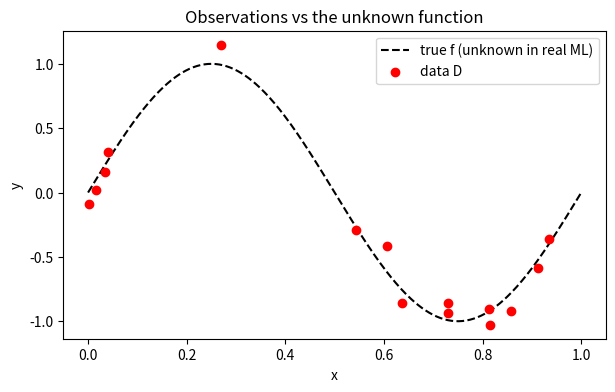
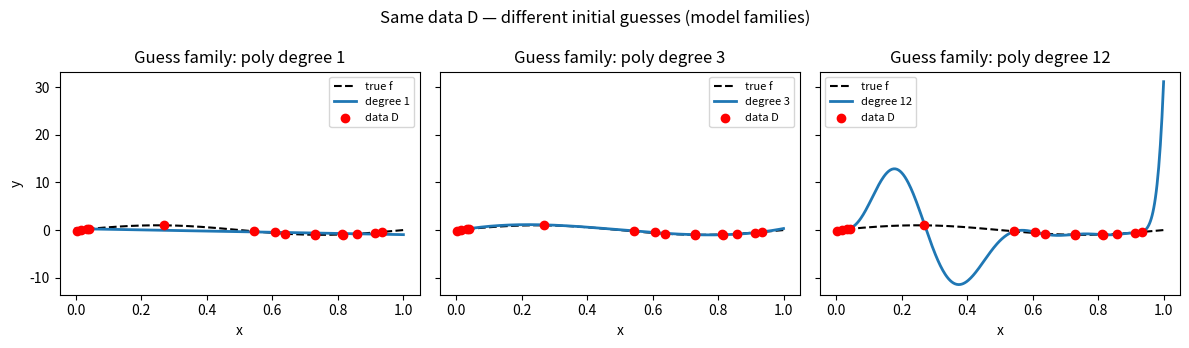
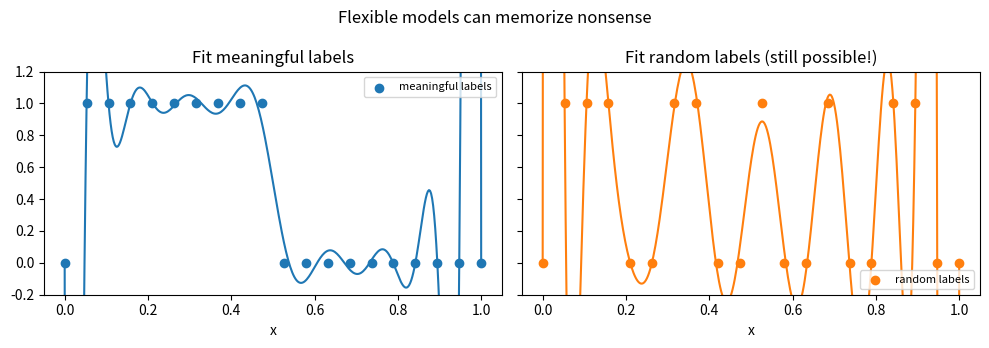
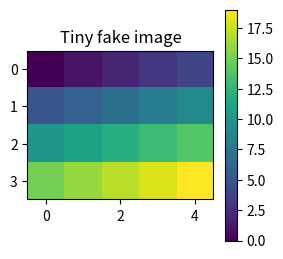
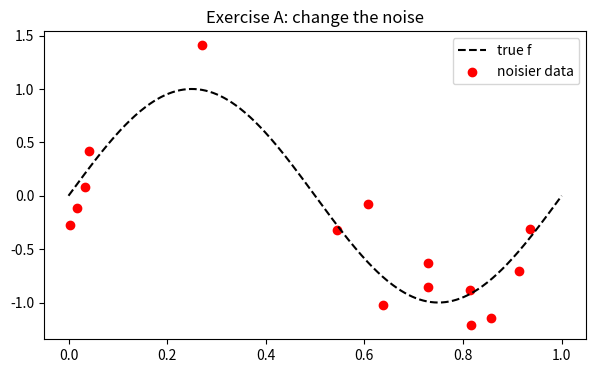
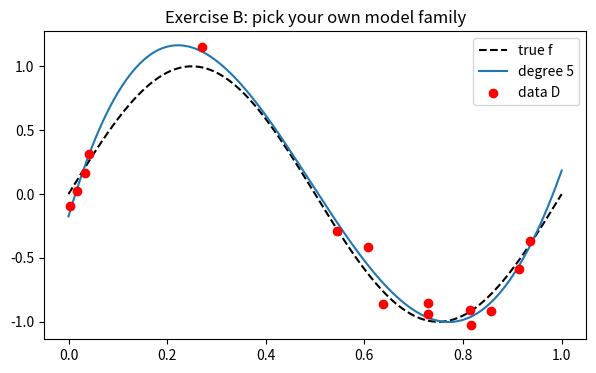

Python code for these plots, in order:
import numpy as np
import matplotlib.pyplot as plt

print("Imports OK. numpy version:", np.__version__)

def true_f(x):
    """The unknown reality. In real problems we do NOT know this."""
    return np.sin(2 * np.pi * x)

# Try it on a few numbers
print("f(0.0) =", true_f(0.0))
print("f(0.25) =", true_f(0.25))  # should be about 1
print("f(0.5) =", true_f(0.5))    # should be about 0

def make_dataset(n=15, noise=0.15, seed=0):
    """Make n noisy observations from true_f."""
    rng = np.random.default_rng(seed)          # random number generator
    x = np.sort(rng.uniform(0, 1, size=n))      # n random x in [0,1], sorted
    y = true_f(x) + rng.normal(0, noise, size=n)  # true value + noise
    return x, y

x_train, y_train = make_dataset()

print("Number of points:", len(x_train))
print("First 5 x values:", x_train[:5])
print("First 5 y values:", y_train[:5])

x_grid = np.linspace(0, 1, 400)  # many x values for a smooth curve

plt.figure(figsize=(7, 4))
plt.plot(x_grid, true_f(x_grid), "k--", label="true f (unknown in real ML)")
plt.scatter(x_train, y_train, c="red", label="data D", zorder=3)
plt.xlabel("x")
plt.ylabel("y")
plt.title("Observations vs the unknown function")
plt.legend()
plt.show()

def fit_and_predict(x_train, y_train, x_query, degree):
    """
    Guess family: polynomials of this degree.
    Refine: least squares fit to the data.
    """
    coeffs = np.polyfit(x_train, y_train, degree)  # learn coefficients from D
    y_hat = np.polyval(coeffs, x_query)            # predict on new x
    return y_hat

# Quick test: fit a line (degree 1) and predict at x=0.5
y_at_half = fit_and_predict(x_train, y_train, 0.5, degree=1)
print("Degree-1 model prediction at x=0.5:", float(y_at_half))

degrees = [1, 3, 12]

fig, axes = plt.subplots(1, 3, figsize=(12, 3.5), sharey=True)

for ax, deg in zip(axes, degrees):
    y_hat = fit_and_predict(x_train, y_train, x_grid, degree=deg)

    ax.plot(x_grid, true_f(x_grid), "k--", lw=1.5, label="true f")
    ax.plot(x_grid, y_hat, lw=2, label=f"degree {deg}")
    ax.scatter(x_train, y_train, c="red", zorder=3, label="data D")
    ax.set_title(f"Guess family: poly degree {deg}")
    ax.set_xlabel("x")
    ax.legend(fontsize=8)

axes[0].set_ylabel("y")
fig.suptitle("Same data D — different initial guesses (model families)")
fig.tight_layout()
plt.show()

rng = np.random.default_rng(1)

x = np.linspace(0, 1, 20)
y_meaningful = (true_f(x) > 0).astype(float)          # structured 0/1 labels
y_random = rng.integers(0, 2, size=len(x)).astype(float)  # nonsense labels

print("Meaningful labels:", y_meaningful)
print("Random labels:    ", y_random)

y_hat_meaningful = fit_and_predict(x, y_meaningful, x_grid, degree=18)
y_hat_random = fit_and_predict(x, y_random, x_grid, degree=18)

fig, axes = plt.subplots(1, 2, figsize=(10, 3.5), sharey=True)

axes[0].scatter(x, y_meaningful, c="C0", label="meaningful labels")
axes[0].plot(x_grid, y_hat_meaningful, c="C0")
axes[0].set_title("Fit meaningful labels")
axes[0].set_xlabel("x")
axes[0].legend(fontsize=8)

axes[1].scatter(x, y_random, c="C1", label="random labels")
axes[1].plot(x_grid, y_hat_random, c="C1")
axes[1].set_title("Fit random labels (still possible!)")
axes[1].set_xlabel("x")
axes[1].legend(fontsize=8)

for ax in axes:
    ax.set_ylim(-0.2, 1.2)

fig.suptitle("Flexible models can memorize nonsense")
fig.tight_layout()
plt.show()

P, Q = 4, 5
img = np.arange(P * Q).reshape(P, Q)  # numbers 0..19 arranged as a grid

print("Image shape (rows, cols):", img.shape)
print("Image (matrix):")
print(img)

# order="F" means Fortran-order = stack COLUMN by column (as in lecture)
vec = img.reshape(-1, order="F")

print("As a vector in R^{}:".format(P * Q))
print(vec)
print("Vector length:", vec.shape[0])

plt.figure(figsize=(3, 3))
plt.imshow(img, cmap="viridis")
plt.title("Tiny fake image")
plt.colorbar()
plt.show()

# Exercise A: more noise → harder to see the true curve
x2, y2 = make_dataset(n=15, noise=0.4, seed=0)  # try noise=0.05 vs 0.4

plt.figure(figsize=(7, 4))
plt.plot(x_grid, true_f(x_grid), "k--", label="true f")
plt.scatter(x2, y2, c="red", label="noisier data")
plt.legend()
plt.title("Exercise A: change the noise")
plt.show()

# Exercise B: change the degree yourself
my_degree = 5  # try 0, 2, 8, 14 ...

y_hat = fit_and_predict(x_train, y_train, x_grid, degree=my_degree)

plt.figure(figsize=(7, 4))
plt.plot(x_grid, true_f(x_grid), "k--", label="true f")
plt.plot(x_grid, y_hat, label=f"degree {my_degree}")
plt.scatter(x_train, y_train, c="red", label="data D", zorder=3)
plt.legend()
plt.title("Exercise B: pick your own model family")
plt.show()
